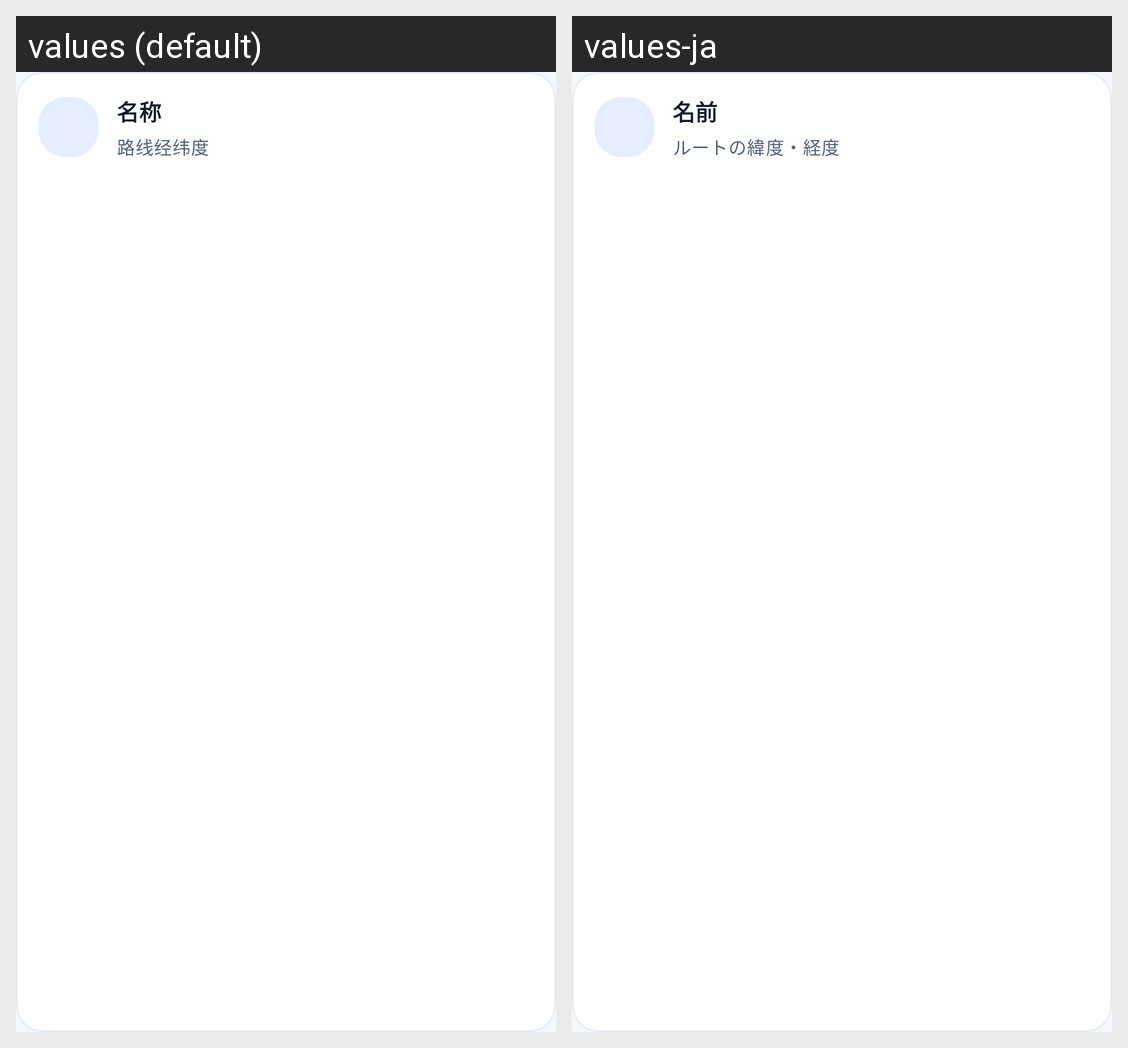

Strings drawn on this Android screen and how each of the app's shown locales translates them:
Android screen res/layout/layout_route_item.xml rendered under 2 locales, left to right: values (default), values-ja. Device: Nexus 5 (rendered at 1080×1920; each locale shown at half size, 540×960, under a caption strip naming it); theme AppTheme.
Strings drawn on this screen, with the default value and each locale's value (text and hints the layout hard-codes, and strings that could not be matched under every locale, appear in the picture but are not listed):

name
  values: 名称
  values-ja: 名前

route_set
  values: 路线经纬度
  values-ja: ルートの緯度・経度
